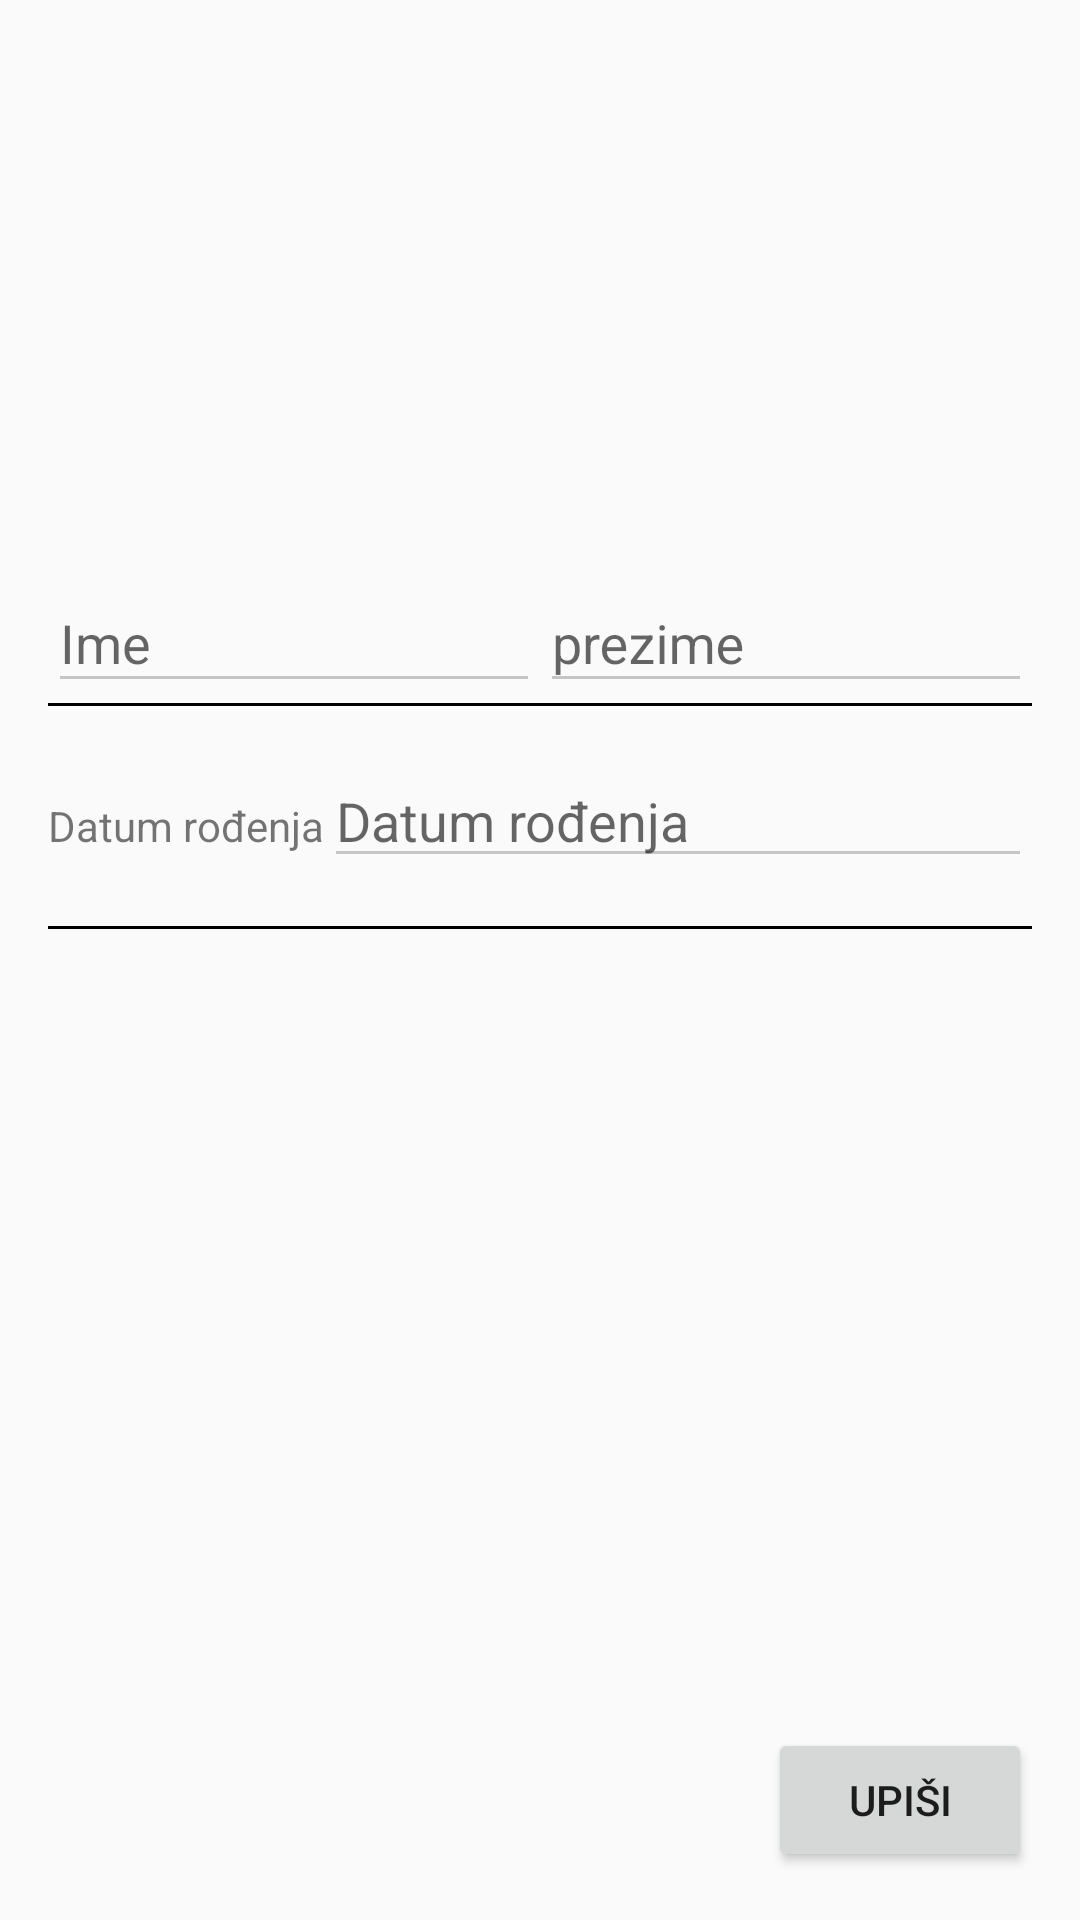

The Android layout XML behind this screen, and the referenced resources:
<!-- AndroidManifest.xml: application theme AppTheme -->
<!-- res/layout/fragment_personal_info.xml -->
<?xml version="1.0" encoding="utf-8"?>
<androidx.constraintlayout.widget.ConstraintLayout xmlns:android="http://schemas.android.com/apk/res/android"
    xmlns:app="http://schemas.android.com/apk/res-auto"
    xmlns:tools="http://schemas.android.com/tools"
    android:theme="@style/TextInputLayoutAppearance"
    android:layout_width="match_parent"
    android:layout_height="match_parent"
    android:padding="16dp"
    tools:context=".PersonalInfoFragment">

    <ImageView
        android:id="@+id/imageView"
        android:layout_width="150dp"
        android:layout_height="150dp"
        android:contentDescription="profilePicture"
        app:layout_constraintEnd_toEndOf="parent"
        app:layout_constraintStart_toStartOf="parent"
        app:layout_constraintTop_toTopOf="parent"
        app:srcCompat="@mipmap/profile" />

    <com.google.android.material.textfield.TextInputLayout
        android:id="@+id/inputIme"
        android:layout_width="0dp"
        android:layout_height="wrap_content"
        android:layout_marginTop="16dp"
        app:layout_constraintEnd_toStartOf="@+id/inputPrezime"
        app:layout_constraintStart_toStartOf="parent"
        app:layout_constraintTop_toBottomOf="@+id/imageView">

        <com.google.android.material.textfield.TextInputEditText
            android:layout_width="match_parent"
            android:layout_height="wrap_content"
            android:hint="Ime" />
    </com.google.android.material.textfield.TextInputLayout>

    <com.google.android.material.textfield.TextInputLayout
        android:id="@+id/inputPrezime"
        android:layout_width="0dp"
        android:layout_height="wrap_content"
        android:layout_marginTop="16dp"
        app:layout_constraintEnd_toEndOf="parent"
        app:layout_constraintStart_toEndOf="@+id/inputIme"
        app:layout_constraintTop_toBottomOf="@+id/imageView">

        <com.google.android.material.textfield.TextInputEditText
            android:layout_width="match_parent"
            android:layout_height="wrap_content"
            android:hint="prezime" />
    </com.google.android.material.textfield.TextInputLayout>

    <View
        android:id="@+id/topLine"
        android:layout_width="match_parent"
        android:layout_height="1dp"
        android:background="@android:color/background_dark"
        app:layout_constraintStart_toStartOf="parent"
        app:layout_constraintTop_toBottomOf="@+id/inputIme"/>

    <androidx.appcompat.widget.AppCompatTextView
        android:id="@+id/labelDatum"
        android:layout_width="wrap_content"
        android:layout_height="wrap_content"
        android:text="Datum rođenja"
        app:layout_constraintBaseline_toBaselineOf="@+id/inputDatum"
        app:layout_constraintEnd_toStartOf="@+id/inputDatum"
        app:layout_constraintStart_toStartOf="parent" />

    <EditText
        android:id="@+id/inputDatum"
        android:layout_width="0dp"
        android:layout_height="wrap_content"
        android:layout_marginTop="16dp"
        android:ems="10"
        android:inputType="textPersonName"
        app:layout_constraintEnd_toEndOf="parent"
        app:layout_constraintStart_toEndOf="@+id/labelDatum"
        app:layout_constraintTop_toBottomOf="@+id/topLine"
        android:hint="Datum rođenja"
        android:importantForAutofill="no" />

    <View
        android:id="@+id/bottomLine"
        android:layout_width="match_parent"
        android:layout_height="1dp"
        android:layout_marginTop="16dp"
        android:background="@android:color/background_dark"
        app:layout_constraintStart_toStartOf="parent"
        app:layout_constraintTop_toBottomOf="@+id/inputDatum"/>

    <Button
        android:id="@+id/personaInfoButton"
        android:layout_width="wrap_content"
        android:layout_height="wrap_content"
        android:text="upiši"
        app:layout_constraintEnd_toEndOf="parent"
        app:layout_constraintBottom_toBottomOf="parent "/>


</androidx.constraintlayout.widget.ConstraintLayout>
<!-- resources referenced by this layout -->
<resources>
  <style name="TextInputLayoutAppearance" parent="Widget.Design.TextInputLayout">
          <item name="colorControlNormal">#c5c5c5</item>
          <item name="colorControlActivated">@color/blue</item>
          <item name="colorControlHighlight">@color/blue</item>
      </style>
  <style name="AppTheme" parent="Theme.AppCompat.Light.DarkActionBar">
          
          <item name="colorPrimary">@color/colorPrimary</item>
          <item name="colorPrimaryDark">@color/colorPrimaryDark</item>
          <item name="colorAccent">@color/colorAccent</item>
      </style>
  <color name="blue">#369eec</color>
  <color name="colorPrimary">#6200EE</color>
  <color name="colorPrimaryDark">#3700B3</color>
  <color name="colorAccent">#03DAC5</color>
</resources>
